Image classification data set "Alexnet-training-and-testing-for-image-classification" (AtriPal/Alexnet-training-and-testing-for-image-classification on GitHub). Class labels (2): arrhythmia, normal ECG.

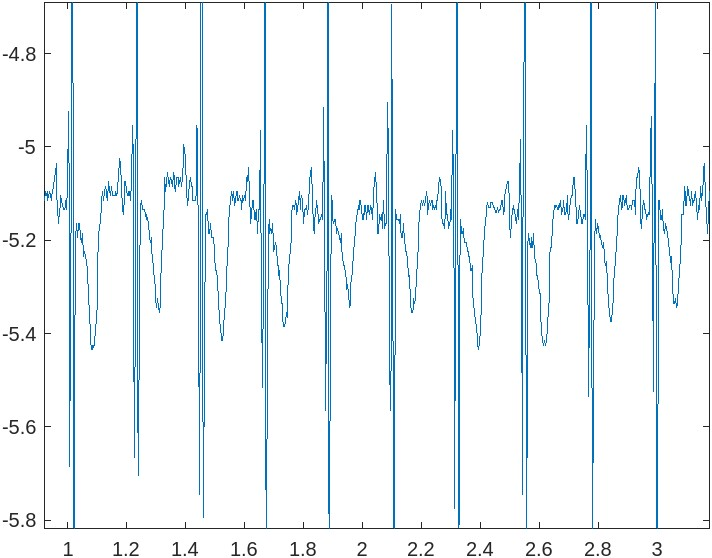
Label: normal ECG

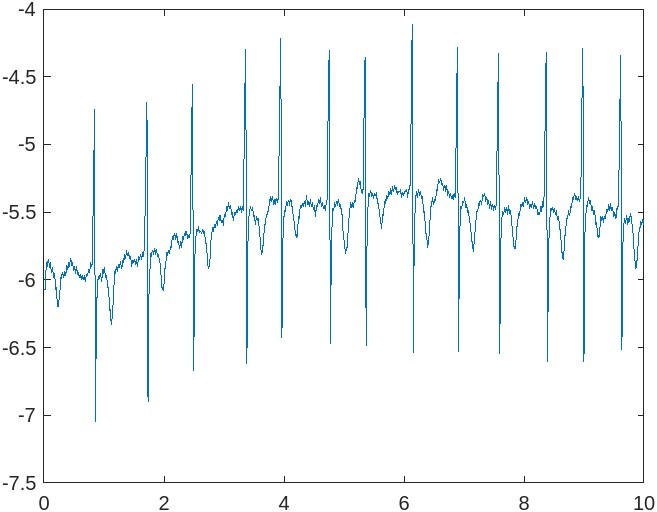
Label: arrhythmia

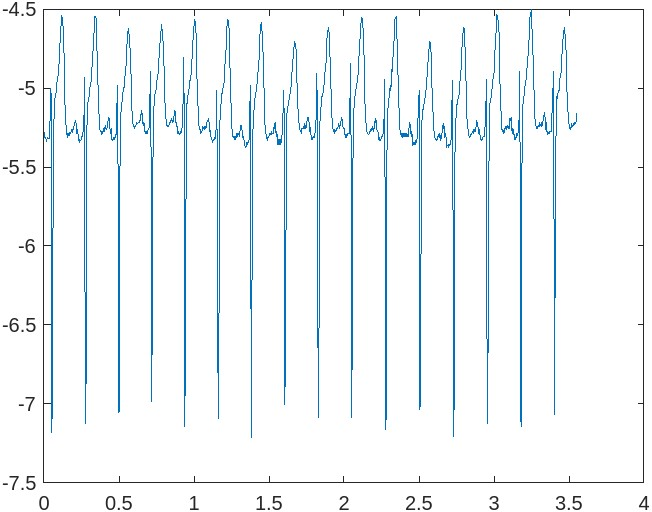
Label: normal ECG

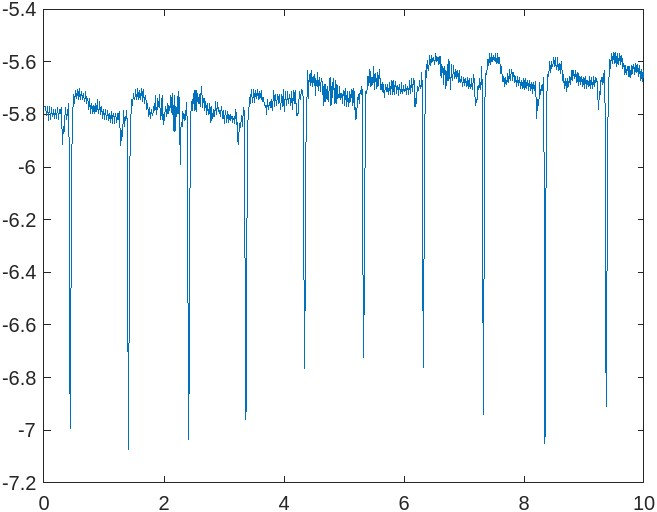
Label: arrhythmia

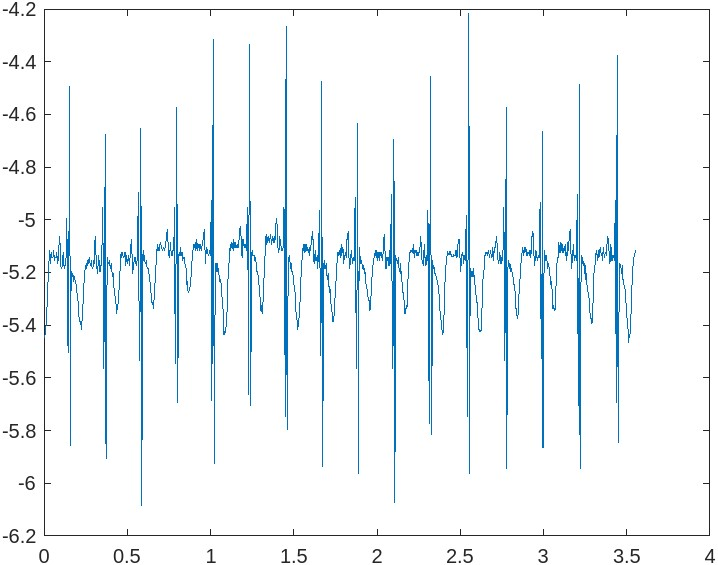
Label: normal ECG

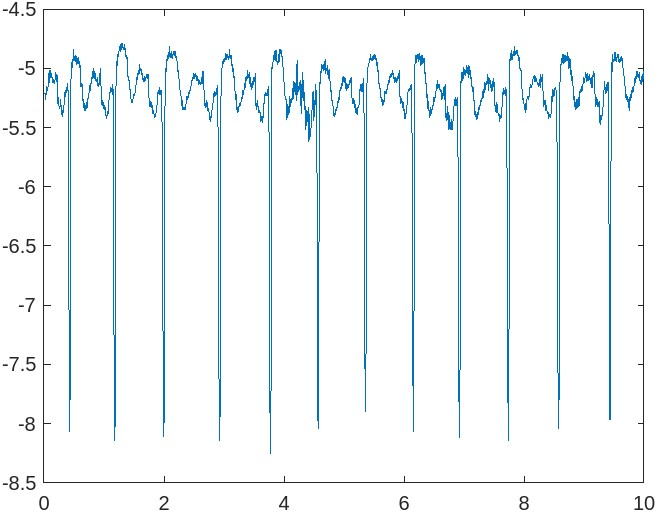
Label: arrhythmia
